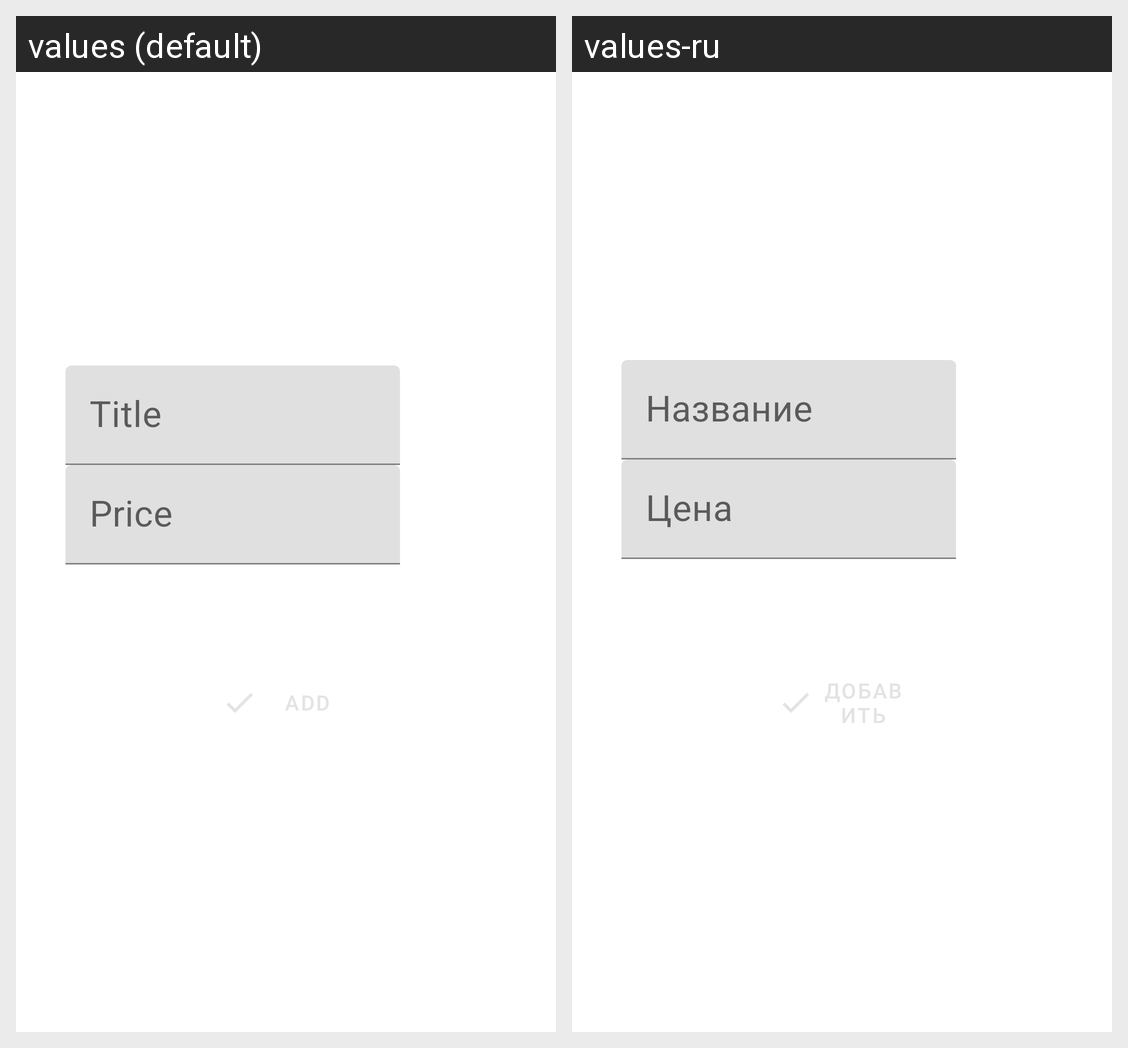

For this localized Android screen grid, give each drawn string resource with its value in every locale shown.
Android screen res/layout/activity_add_item.xml rendered under 2 locales, left to right: values (default), values-ru. Device: Nexus 5 (rendered at 1080×1920; each locale shown at half size, 540×960, under a caption strip naming it); theme AddItemActivityTheme.
Strings drawn on this screen, with the default value and each locale's value (text and hints the layout hard-codes, and strings that could not be matched under every locale, appear in the picture but are not listed):

title_hint
  values: Title
  values-ru: Название

price_hint
  values: Price
  values-ru: Цена
